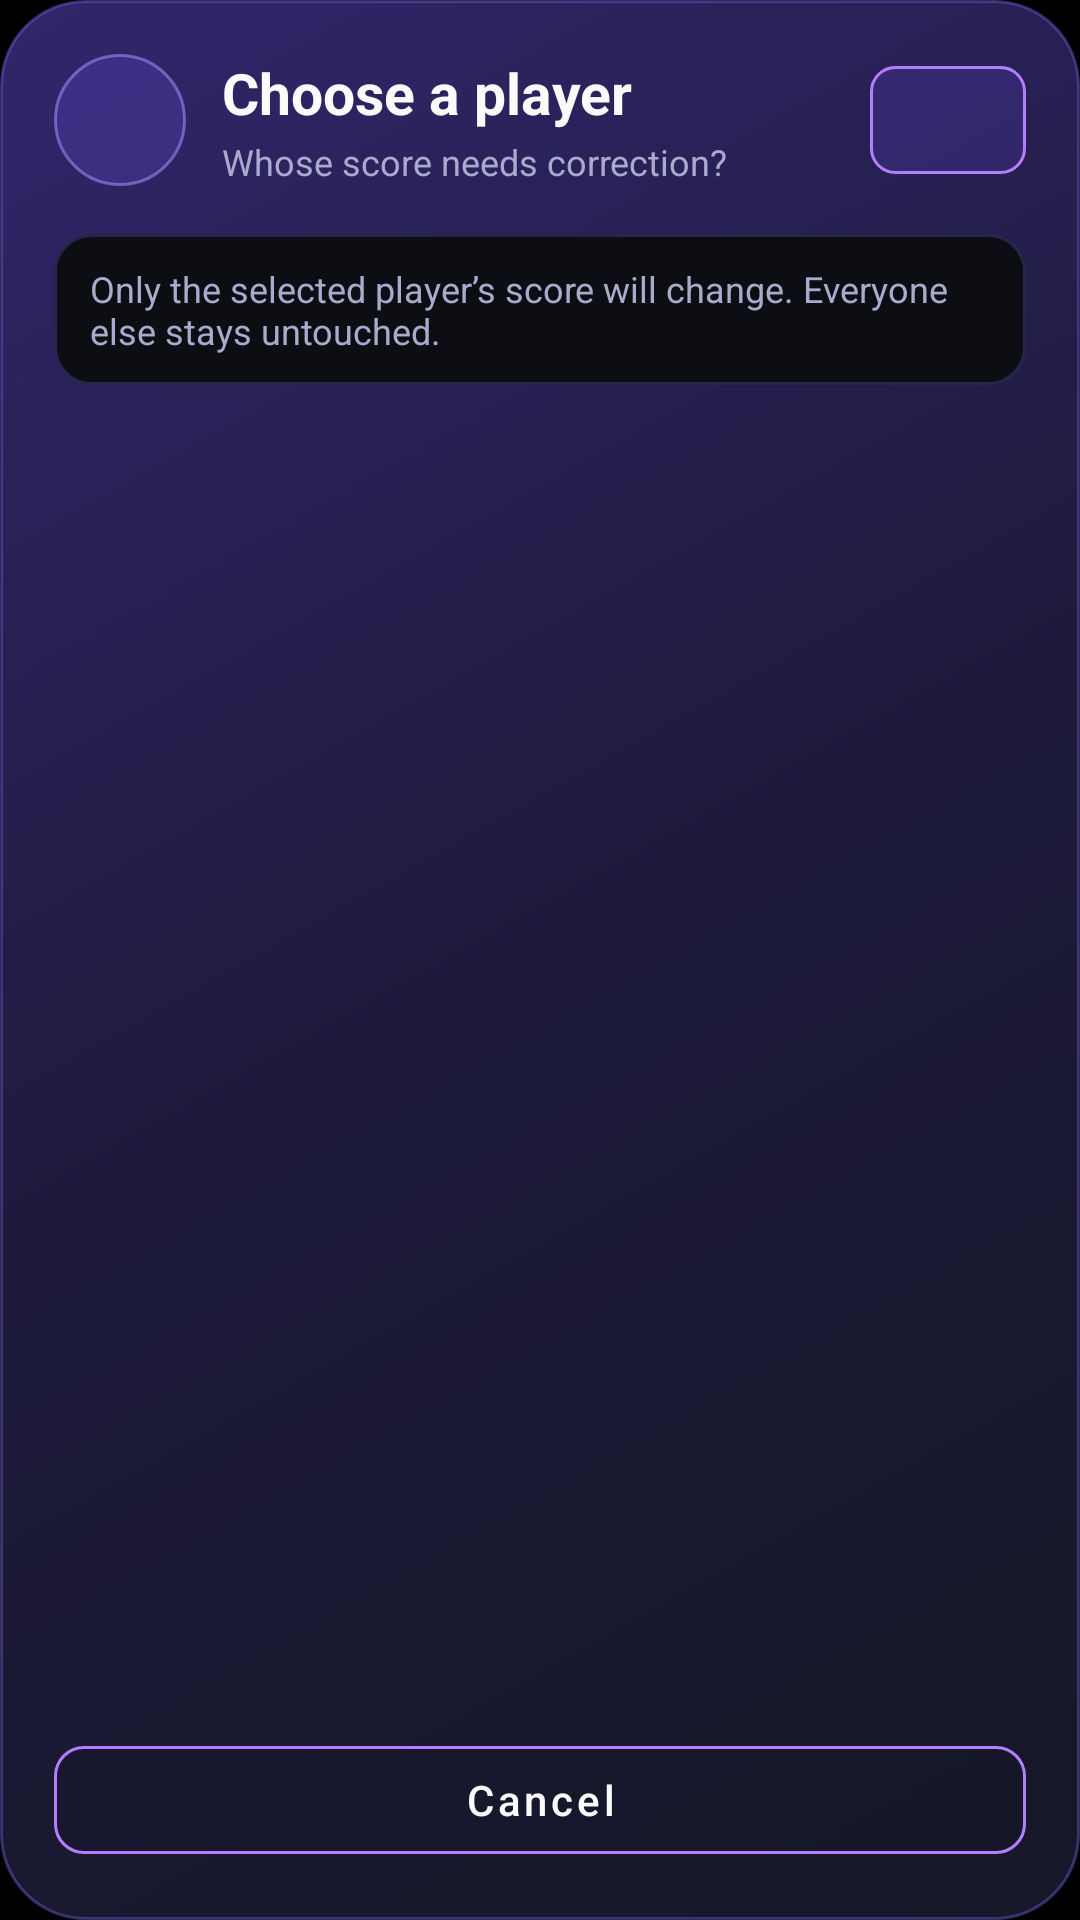

This screen was rendered from an Android layout file. Write that file and the resources it references.
<!-- AndroidManifest.xml: application theme Theme.RummyPulse -->
<!-- res/layout/dialog_correct_player_picker.xml -->
<?xml version="1.0" encoding="utf-8"?>
<LinearLayout xmlns:android="http://schemas.android.com/apk/res/android"
    xmlns:app="http://schemas.android.com/apk/res-auto"
    android:id="@+id/correct_player_dialog_root"
    android:layout_width="match_parent"
    android:layout_height="match_parent"
    android:background="@drawable/bg_view_hero"
    android:orientation="vertical"
    android:paddingStart="18dp"
    android:paddingTop="18dp"
    android:paddingEnd="18dp"
    android:paddingBottom="16dp">

    <LinearLayout
        android:layout_width="match_parent"
        android:layout_height="wrap_content"
        android:gravity="center_vertical"
        android:orientation="horizontal">

        <ImageView
            android:layout_width="44dp"
            android:layout_height="44dp"
            android:background="@drawable/bg_view_pin_icon"
            android:contentDescription="@null"
            android:padding="11dp"
            android:src="@drawable/ic_edit"
            android:tint="@color/view_violet_light" />

        <LinearLayout
            android:layout_width="0dp"
            android:layout_height="wrap_content"
            android:layout_marginStart="12dp"
            android:layout_weight="1"
            android:orientation="vertical">

            <TextView
                android:layout_width="match_parent"
                android:layout_height="wrap_content"
                android:text="@string/dialog_correct_player_title"
                android:textColor="@color/view_text_primary"
                android:textSize="19sp"
                android:textStyle="bold" />

            <TextView
                android:layout_width="match_parent"
                android:layout_height="wrap_content"
                android:layout_marginTop="2dp"
                android:text="@string/dialog_correct_player_subtitle"
                android:textColor="@color/view_text_secondary"
                android:textSize="12sp" />

        </LinearLayout>

        <TextView
            android:id="@+id/text_correct_player_round_badge"
            android:layout_width="wrap_content"
            android:layout_height="36dp"
            android:layout_marginStart="10dp"
            android:background="@drawable/bg_view_round_active"
            android:gravity="center"
            android:minWidth="52dp"
            android:paddingStart="12dp"
            android:paddingEnd="12dp"
            android:textColor="@color/view_violet_light"
            android:textSize="14sp"
            android:textStyle="bold" />

    </LinearLayout>

    <TextView
        android:layout_width="match_parent"
        android:layout_height="wrap_content"
        android:layout_marginTop="16dp"
        android:background="@drawable/bg_create_game_inner"
        android:drawableStart="@drawable/ic_info"
        android:drawablePadding="8dp"
        android:gravity="center_vertical"
        android:paddingStart="12dp"
        android:paddingTop="10dp"
        android:paddingEnd="12dp"
        android:paddingBottom="10dp"
        android:text="@string/dialog_correct_player_hint"
        android:textColor="@color/view_text_secondary"
        android:textSize="12sp"
        android:drawableTint="@color/view_violet_light" />

    <ScrollView
        android:layout_width="match_parent"
        android:layout_height="0dp"
        android:layout_marginTop="14dp"
        android:layout_weight="1"
        android:clipToPadding="false"
        android:fillViewport="false"
        android:overScrollMode="ifContentScrolls"
        android:paddingBottom="4dp"
        android:scrollbars="vertical">

        <LinearLayout
            android:id="@+id/container_correct_player_rows"
            android:layout_width="match_parent"
            android:layout_height="wrap_content"
            android:orientation="vertical" />

    </ScrollView>

    <com.google.android.material.button.MaterialButton
        android:id="@+id/btn_correct_player_cancel"
        style="@style/Widget.MaterialComponents.Button.OutlinedButton"
        android:layout_width="match_parent"
        android:layout_height="wrap_content"
        android:layout_marginTop="12dp"
        android:minHeight="48dp"
        android:text="@android:string/cancel"
        android:textAllCaps="false"
        android:textColor="@color/view_text_primary"
        app:backgroundTint="#24111424"
        app:cornerRadius="10dp"
        app:strokeColor="@color/view_violet_light"
        app:strokeWidth="1dp" />

</LinearLayout>
<!-- resources referenced by this layout -->
<resources>
  <color name="view_text_primary">#FFFAFAFA</color>
  <color name="view_text_secondary">#FFAAAACC</color>
  <color name="view_violet_light">#FFB47EFF</color>
  <!-- drawable bg_create_game_inner (drawable) -->
  <?xml version="1.0" encoding="utf-8"?>
  <shape xmlns:android="http://schemas.android.com/apk/res/android"
      android:shape="rectangle">
      <solid android:color="@color/view_surface" />
      <corners android:radius="12dp" />
      <stroke
          android:width="1dp"
          android:color="@color/view_stroke" />
  </shape>
  <!-- drawable bg_view_pin_icon (drawable) -->
  <?xml version="1.0" encoding="utf-8"?>
  <shape xmlns:android="http://schemas.android.com/apk/res/android" android:shape="oval">
      <solid android:color="#337357F6" />
      <stroke android:width="1dp" android:color="#88A895FF" />
  </shape>
  <!-- drawable bg_view_round_active (drawable) -->
  <?xml version="1.0" encoding="utf-8"?>
  <shape xmlns:android="http://schemas.android.com/apk/res/android" android:shape="rectangle">
      <corners android:radius="8dp" />
      <solid android:color="#287357F6" />
      <stroke android:width="1dp" android:color="@color/view_violet_light" />
  </shape>
  <string name="dialog_correct_player_hint">Only the selected player’s score will change. Everyone else stays untouched.</string>
  <string name="dialog_correct_player_subtitle">Whose score needs correction?</string>
  <string name="dialog_correct_player_title">Choose a player</string>
  <color name="view_surface">#FF0D0D14</color>
  <color name="view_stroke">#FF26264A</color>
  <color name="accent_blue">#FF8C52FF</color>
  <color name="accent_blue_dark">#FF6B35E8</color>
  <color name="white">#FFFFFFFF</color>
  <color name="accent_blue_light">#FFB47EFF</color>
  <color name="background_dark">#FF000000</color>
  <color name="surface_color">#FF0D0D14</color>
  <color name="text_primary">#FFFAFAFA</color>
  <color name="text_secondary">#FFAAAACC</color>
  <color name="text_hint">#FF555570</color>
  <style name="RummyPulseEditText" parent="Widget.AppCompat.EditText">
          <item name="android:textColor">@color/text_primary</item>
          <item name="android:textColorHint">@color/text_hint</item>
      </style>
  <style name="RummyPulseNumberPicker" parent="@android:style/Widget.Material.NumberPicker">
          <item name="android:textColor">@color/text_primary</item>
      </style>
  <color name="primary_blue_dark">#FF000000</color>
  <style name="DarkPopupMenuStyle" parent="Widget.MaterialComponents.PopupMenu">
          <item name="android:popupBackground">@drawable/bg_app_surface_blue</item>
          <item name="android:textColor">@color/text_primary</item>
          <item name="android:textColorPrimary">@color/text_primary</item>
          <item name="android:textColorSecondary">@color/text_secondary</item>
      </style>
  <color name="card_background">#FF18182A</color>
  <!-- drawable bg_app_surface_blue (drawable) -->
  <?xml version="1.0" encoding="utf-8"?>
  <shape xmlns:android="http://schemas.android.com/apk/res/android"
      android:shape="rectangle">
      <corners android:radius="16dp" />
      <solid android:color="@color/card_background" />
      <stroke
          android:width="1dp"
          android:color="@color/divider_color" />
  </shape>
  <style name="TableRowTextSecondary">
          <item name="android:textSize">13sp</item>
          <item name="android:textColor">@color/text_secondary</item>
          <item name="android:gravity">center</item>
          <item name="android:padding">12dp</item>
          <item name="android:fontFamily">sans-serif</item>
      </style>
  <color name="divider_color">#FF26264A</color>
</resources>
